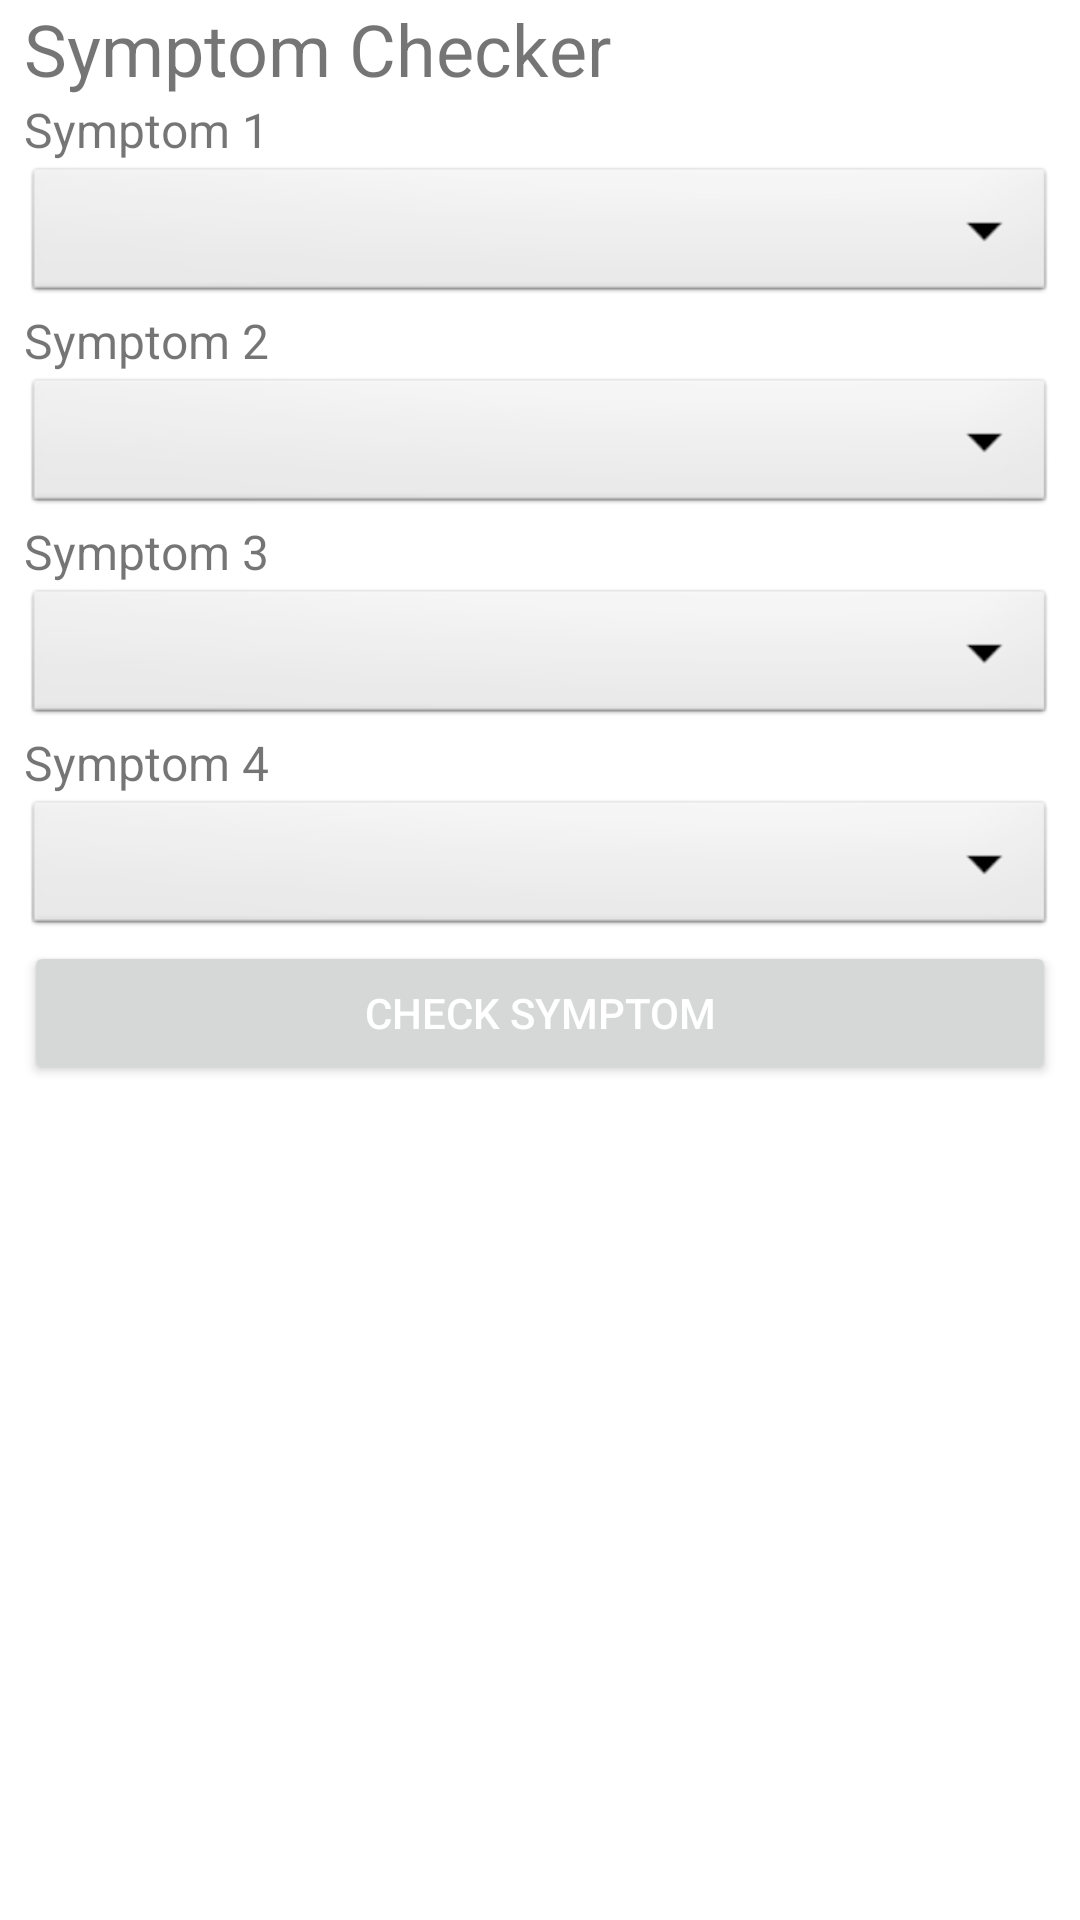

Produce the Android XML layout that renders to this screen, including the resource entries it uses.
<!-- AndroidManifest.xml: application theme Theme.HealthyApp -->
<!-- res/layout/fragment_symptom.xml -->
<?xml version="1.0" encoding="utf-8"?>
<FrameLayout xmlns:android="http://schemas.android.com/apk/res/android"
    xmlns:tools="http://schemas.android.com/tools"
    android:layout_width="match_parent"
    android:layout_height="match_parent"
    tools:context=".ui.main.SymptomFragment">

    

    <LinearLayout
        android:layout_width="match_parent"
        android:layout_height="match_parent"
        android:layout_marginLeft="8dp"
        android:layout_marginRight="8dp"
        android:orientation="vertical">

        <TextView
            android:layout_width="wrap_content"
            android:layout_height="wrap_content"
            android:text="Symptom Checker"
            android:textSize="24sp" />

        <TextView
            android:id="@+id/textView4"
            android:layout_width="match_parent"
            android:layout_height="wrap_content"
            android:text="Symptom 1"
            android:textSize="16sp" />

        <Spinner
            android:id="@+id/symptom_1"
            android:layout_width="match_parent"
            android:layout_height="wrap_content"
            android:background="@android:drawable/btn_dropdown"
            android:spinnerMode="dropdown"/>

        <TextView
            android:id="@+id/textView5"
            android:layout_width="match_parent"
            android:layout_height="wrap_content"
            android:textSize="16sp"
            android:text="Symptom 2" />

        <Spinner
            android:id="@+id/symptom_2"
            android:layout_width="match_parent"
            android:layout_height="wrap_content"
            android:background="@android:drawable/btn_dropdown"
            android:spinnerMode="dropdown"/>

        <TextView
            android:id="@+id/textView6"
            android:layout_width="match_parent"
            android:layout_height="wrap_content"
            android:textSize="16sp"
            android:text="Symptom 3" />

        <Spinner
            android:id="@+id/symptom_3"
            android:layout_width="match_parent"
            android:layout_height="wrap_content"
            android:background="@android:drawable/btn_dropdown"
            android:spinnerMode="dropdown"/>

        <TextView
            android:id="@+id/textView7"
            android:layout_width="match_parent"
            android:layout_height="wrap_content"
            android:textSize="16sp"
            android:text="Symptom 4" />

        <Spinner
            android:id="@+id/symptom_4"
            android:layout_width="match_parent"
            android:layout_height="wrap_content"
            android:background="@android:drawable/btn_dropdown"
            android:spinnerMode="dropdown"/>

        <Button
            android:id="@+id/btn_check_symptom"
            android:layout_width="match_parent"
            android:layout_height="wrap_content"
            android:text="Check Symptom"
            android:textColor="@color/white" />

    </LinearLayout>

</FrameLayout>
<!-- resources referenced by this layout -->
<resources>
  <color name="white">#FFFFFFFF</color>
  <style name="Theme.HealthyApp" parent="Theme.MaterialComponents.DayNight.DarkActionBar">
          
          <item name="colorPrimary">@color/teal_200</item>
          <item name="colorPrimaryVariant">@color/teal_700</item>
          <item name="colorOnPrimary">@color/black</item>
          
          <item name="colorSecondary">@color/purple_500</item>
          <item name="colorSecondaryVariant">@color/purple_700</item>
          <item name="colorOnSecondary">@color/white</item>
          
          <item name="android:statusBarColor">?attr/colorPrimaryVariant</item>
          
      </style>
  <color name="teal_200">#8bdd93</color>
  <color name="teal_700">#FF018786</color>
  <color name="black">#FF000000</color>
  <color name="purple_500">#FF6200EE</color>
  <color name="purple_700">#FF3700B3</color>
</resources>
